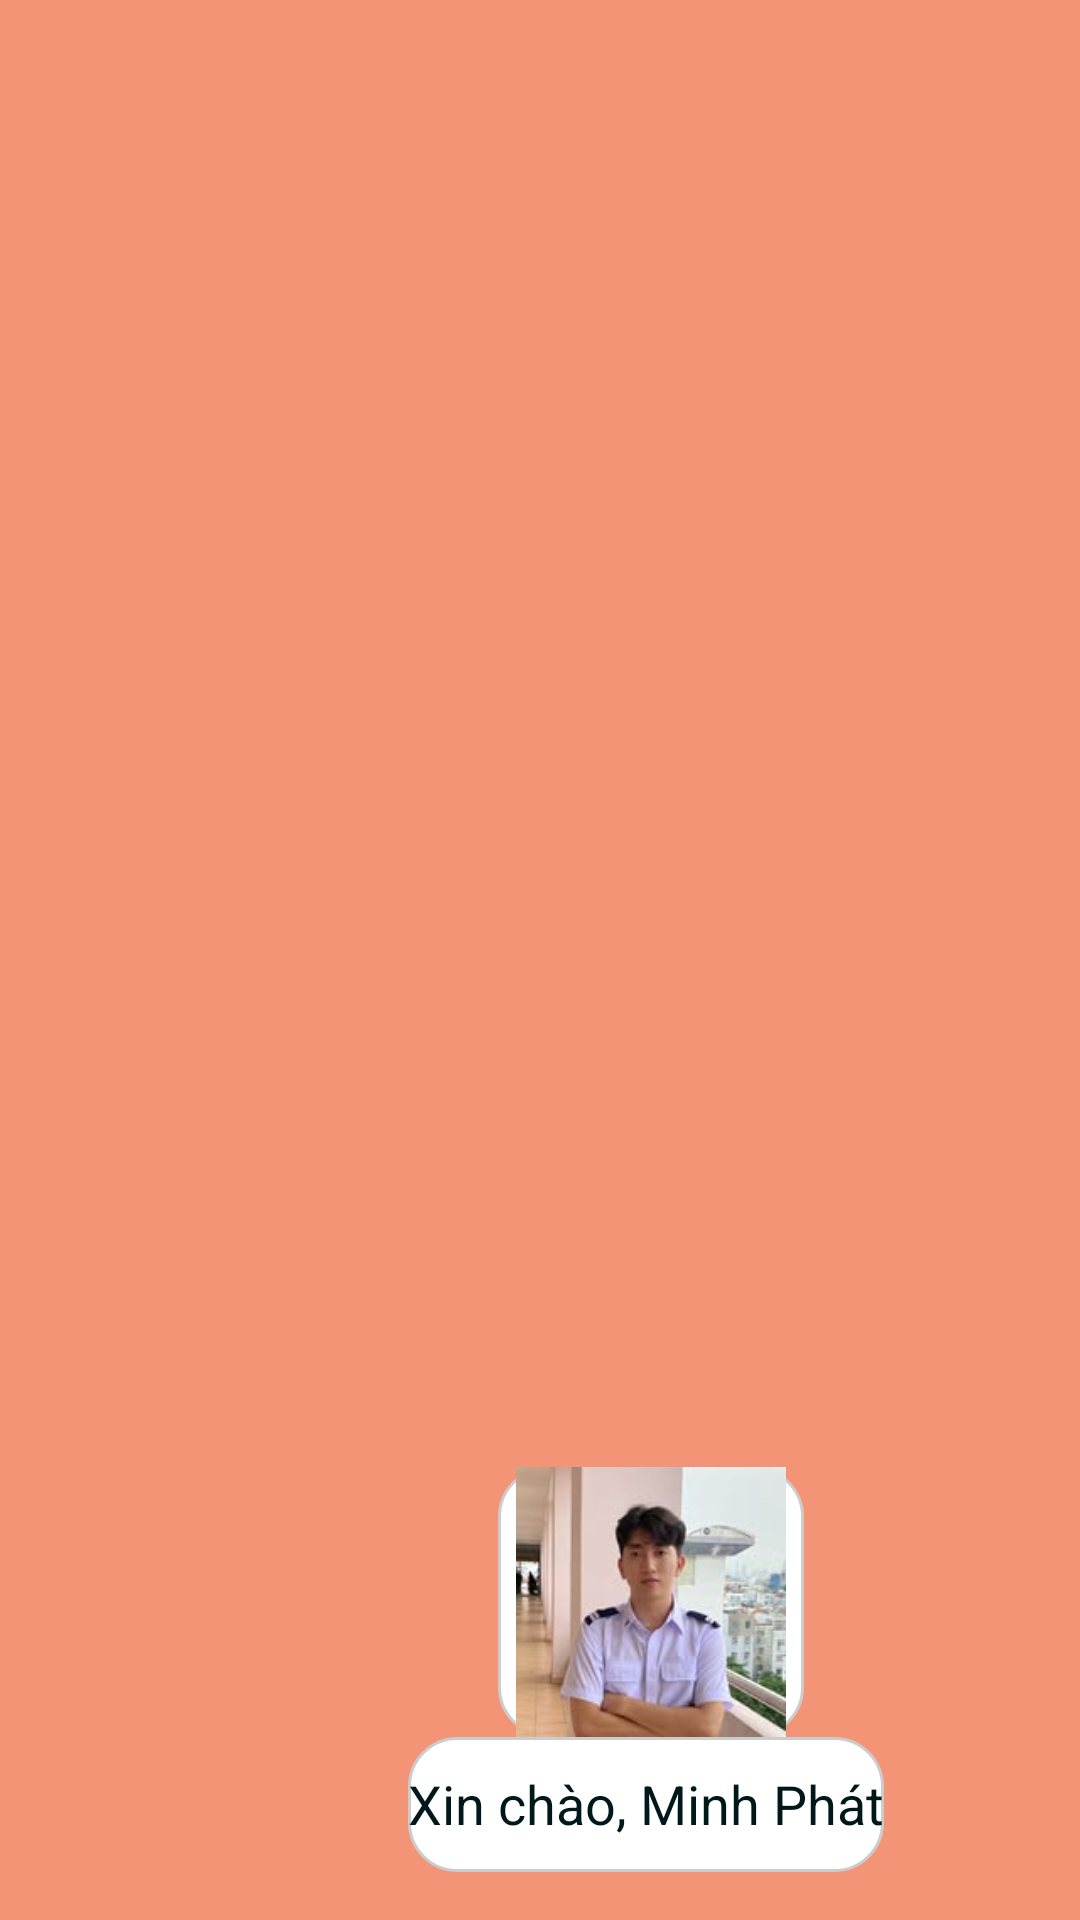

Write the Android layout XML for this screen, with the resource values it uses.
<!-- AndroidManifest.xml: application theme Theme.ProjectTổng -->
<!-- res/layout/nav_header.xml -->
<LinearLayout xmlns:android="http://schemas.android.com/apk/res/android"
    android:layout_width="match_parent"
    android:layout_height="160dp"
    android:background="#F49477"
    android:gravity="bottom"
    android:orientation="vertical"
    android:padding="16dp">

    <ImageView
        android:layout_width="102dp"
        android:layout_height="90dp"
        android:layout_marginStart="150dp"
        android:background="@drawable/rounded_bg"
        android:contentDescription="User Avatar"
        android:src="@drawable/ic_user" />

    <TextView
        android:layout_width="wrap_content"
        android:layout_height="45dp"
        android:layout_marginStart="120dp"
        android:background="@drawable/rounded_bg"
        android:paddingTop="10dp"

        android:text="Xin chào, Minh Phát"
        android:textColor="#01181B"
        android:textSize="18sp" />
</LinearLayout>
<!-- resources referenced by this layout -->
<resources>
  <!-- drawable ic_user: jpg bitmap (drawable, 5823 bytes) -->
  <!-- drawable rounded_bg (drawable) -->
  <shape xmlns:android="http://schemas.android.com/apk/res/android"
      android:shape="rectangle">
      <solid android:color="#FFFFFF"/>
      <corners android:radius="16dp"/>
      <stroke android:color="#CCCCCC" android:width="1dp"/>
  </shape>
  <style name="Theme.ProjectTổng" parent="Base.Theme.ProjectTổng" />
  <style name="Base.Theme.ProjectTổng" parent="Theme.Material3.DayNight.NoActionBar">
          
          
      </style>
</resources>
